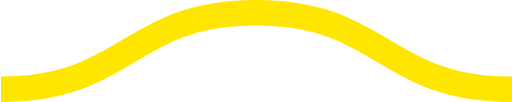
t = 0.00 s
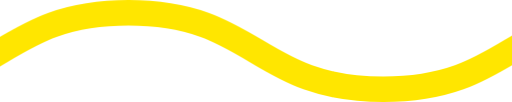
t = 0.08 s
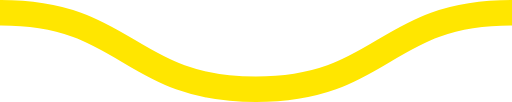
t = 0.15 s
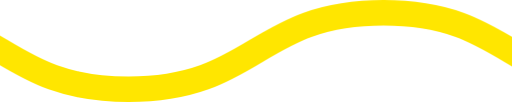
t = 0.23 s

The animated SVG that drew these frames (rendered in a browser with its animation timeline set to each time). Animation: 1 CSS @keyframes rule; one cycle of 0.30 s, repeats indefinitely.

<svg xmlns="http://www.w3.org/2000/svg" xmlns:xlink="http://www.w3.org/1999/xlink" xmlns:ev="http://www.w3.org/2001/xml-events" viewBox="0 0 20 4">

    <path fill="none" stroke="#FFE600" stroke-width="1" class="st0" d="M0,3.5 c 5,0, 5, -3, 10, -3 s 5,3, 10, 3 c 5,0, 5, -3, 10, -3 s 5,3, 10, 3" />

        <style type="text/css">
        .st0 {
            animation: shift 0.3s linear infinite;
        }
        @keyframes shift {
            from {
                transform: translateX(0);
            }
            to {
                transform: translateX(-20px);
            }
        }
        @media (prefers-reduced-motion: reduce) {
          .st0 {
            animation: none;
          }
        }
        </style>
</svg>
